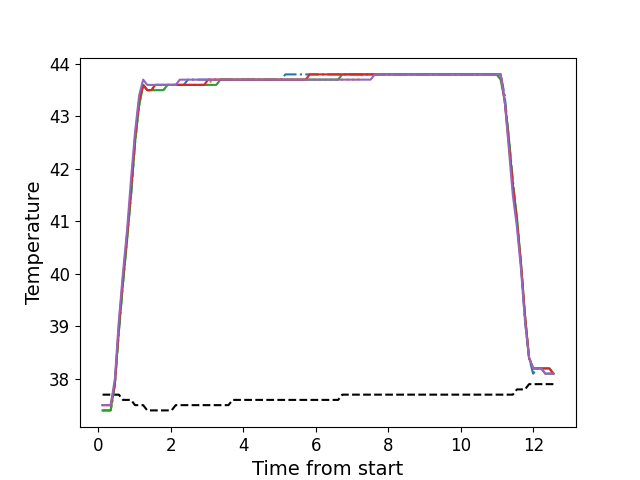

The file beside this chart, header and first rows:
, times, neutral, z1, z2, z3, z4, z5
0, 0.1136, 37.7, 37.4, 37.4, 37.4, 37.5, 37.5
1, 0.2262, 37.7, 37.4, 37.4, 37.4, 37.5, 37.5
2, 0.3379, 37.7, 37.4, 37.4, 37.4, 37.5, 37.5
3, 0.4533, 37.7, 37.9, 37.9, 37.9, 37.9, 38.0
4, 0.5626, 37.7, 38.9, 38.9, 38.9, 39.0, 39.1
5, 0.6743, 37.6, 39.8, 39.8, 39.8, 39.9, 40.0
6, 0.7859, 37.6, 40.7, 40.6, 40.6, 40.7, 40.8
7, 0.8985, 37.6, 41.5, 41.5, 41.5, 41.6, 41.8
8, 1.01, 37.5, 42.5, 42.5, 42.5, 42.6, 42.7
9, 1.123, 37.5, 43.3, 43.2, 43.2, 43.3, 43.4
10, 1.234, 37.5, 43.6, 43.6, 43.6, 43.6, 43.7
11, 1.347, 37.4, 43.5, 43.5, 43.5, 43.5, 43.6
12, 1.459, 37.4, 43.5, 43.5, 43.5, 43.5, 43.6
13, 1.57, 37.4, 43.6, 43.5, 43.5, 43.6, 43.6
14, 1.683, 37.4, 43.6, 43.5, 43.5, 43.6, 43.6
15, 1.795, 37.4, 43.6, 43.5, 43.5, 43.6, 43.6
16, 1.907, 37.4, 43.6, 43.6, 43.6, 43.6, 43.6
17, 2.019, 37.4, 43.6, 43.6, 43.6, 43.6, 43.6
18, 2.131, 37.5, 43.6, 43.6, 43.6, 43.6, 43.6
19, 2.243, 37.5, 43.6, 43.6, 43.6, 43.6, 43.7
20, 2.355, 37.5, 43.6, 43.6, 43.6, 43.6, 43.7
21, 2.467, 37.5, 43.7, 43.6, 43.6, 43.6, 43.7
22, 2.579, 37.5, 43.7, 43.6, 43.6, 43.6, 43.7
23, 2.691, 37.5, 43.7, 43.6, 43.6, 43.6, 43.7
24, 2.804, 37.5, 43.7, 43.6, 43.6, 43.6, 43.7
25, 2.915, 37.5, 43.7, 43.6, 43.6, 43.6, 43.7
26, 3.027, 37.5, 43.7, 43.6, 43.6, 43.7, 43.7
27, 3.14, 37.5, 43.7, 43.7, 43.6, 43.7, 43.7
28, 3.252, 37.5, 43.7, 43.7, 43.6, 43.7, 43.7
29, 3.363, 37.5, 43.7, 43.7, 43.7, 43.7, 43.7
30, 3.476, 37.5, 43.7, 43.7, 43.7, 43.7, 43.7
31, 3.588, 37.5, 43.7, 43.7, 43.7, 43.7, 43.7
32, 3.7, 37.6, 43.7, 43.7, 43.7, 43.7, 43.7
33, 3.812, 37.6, 43.7, 43.7, 43.7, 43.7, 43.7
34, 3.924, 37.6, 43.7, 43.7, 43.7, 43.7, 43.7
35, 4.036, 37.6, 43.7, 43.7, 43.7, 43.7, 43.7
36, 4.148, 37.6, 43.7, 43.7, 43.7, 43.7, 43.7
37, 4.261, 37.6, 43.7, 43.7, 43.7, 43.7, 43.7
38, 4.372, 37.6, 43.7, 43.7, 43.7, 43.7, 43.7
39, 4.485, 37.6, 43.7, 43.7, 43.7, 43.7, 43.7
40, 4.596, 37.6, 43.7, 43.7, 43.7, 43.7, 43.7
41, 4.708, 37.6, 43.7, 43.7, 43.7, 43.7, 43.7
42, 4.82, 37.6, 43.7, 43.7, 43.7, 43.7, 43.7
43, 4.933, 37.6, 43.7, 43.7, 43.7, 43.7, 43.7
44, 5.044, 37.6, 43.7, 43.7, 43.7, 43.7, 43.7
45, 5.156, 37.6, 43.8, 43.7, 43.7, 43.7, 43.7
46, 5.269, 37.6, 43.8, 43.7, 43.7, 43.7, 43.7
47, 5.381, 37.6, 43.8, 43.7, 43.7, 43.7, 43.7
48, 5.493, 37.6, 43.8, 43.7, 43.7, 43.7, 43.7
49, 5.605, 37.6, 43.8, 43.7, 43.7, 43.7, 43.7
50, 5.718, 37.6, 43.8, 43.7, 43.7, 43.7, 43.7
51, 5.829, 37.6, 43.8, 43.7, 43.7, 43.8, 43.7
52, 5.941, 37.6, 43.8, 43.7, 43.7, 43.8, 43.7
53, 6.053, 37.6, 43.8, 43.7, 43.7, 43.8, 43.7
54, 6.165, 37.6, 43.8, 43.7, 43.7, 43.8, 43.7
55, 6.278, 37.6, 43.8, 43.7, 43.7, 43.8, 43.7
56, 6.389, 37.6, 43.8, 43.7, 43.7, 43.8, 43.7
57, 6.502, 37.6, 43.8, 43.7, 43.7, 43.8, 43.7
58, 6.614, 37.6, 43.8, 43.7, 43.7, 43.8, 43.7
59, 6.725, 37.7, 43.8, 43.7, 43.8, 43.8, 43.7
... 52 more rows
